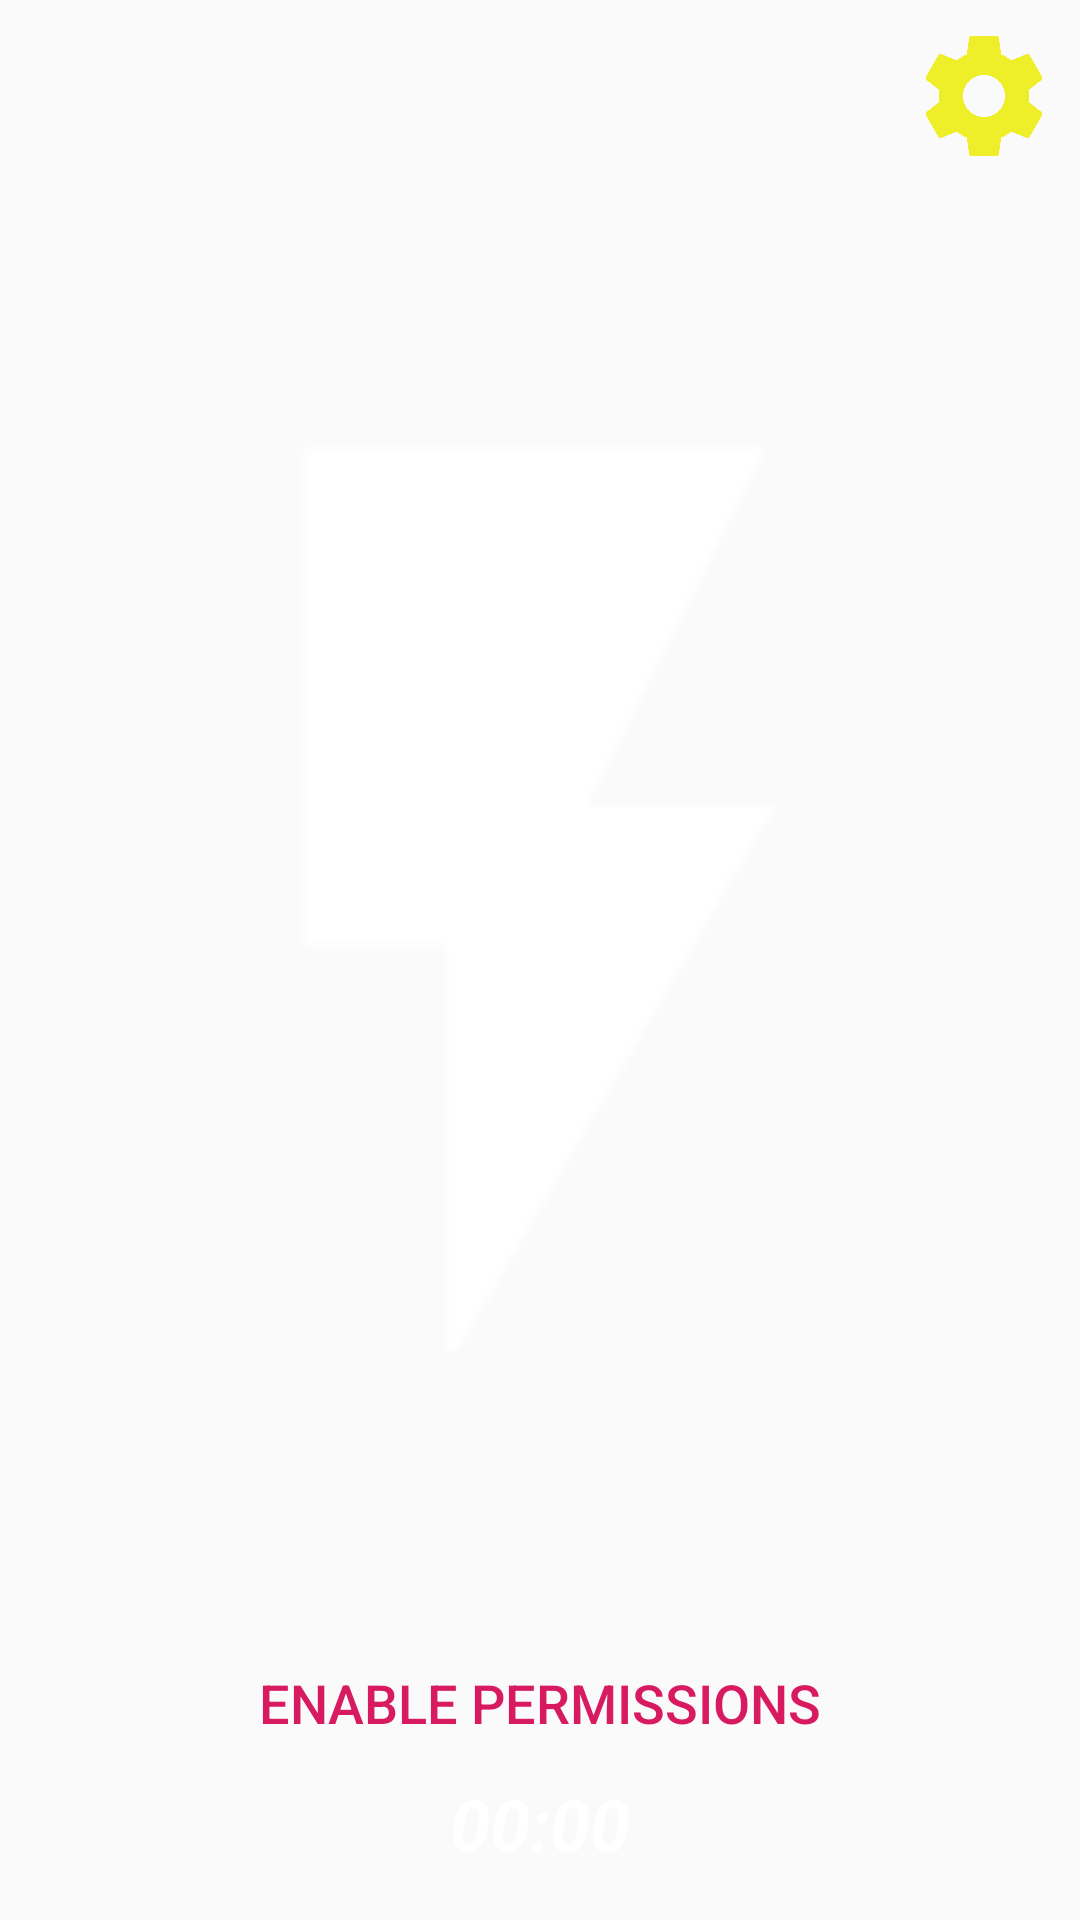

Produce the Android XML layout that renders to this screen, including the resource entries it uses.
<!-- AndroidManifest.xml: application theme AppTheme -->
<!-- res/layout/fragment_initial.xml -->
<?xml version="1.0" encoding="utf-8"?>
<androidx.constraintlayout.widget.ConstraintLayout
        xmlns:android="http://schemas.android.com/apk/res/android"
        xmlns:tools="http://schemas.android.com/tools"
        xmlns:app="http://schemas.android.com/apk/res-auto"
        android:layout_width="match_parent"
        android:layout_height="match_parent"
        tools:context=".ui.initialfragment.InitialFragment" android:id="@+id/activity_main_layout">

    <ImageView
            android:id="@+id/activity_main_switch_image"
            android:layout_width="0dp"
            android:src="@mipmap/ic_flash_off"
            android:layout_height="0dp"
            app:layout_constraintBottom_toTopOf="@+id/activity_main_switch_button"
            app:layout_constraintEnd_toEndOf="parent" android:layout_marginEnd="8dp"
            app:layout_constraintStart_toStartOf="parent" android:layout_marginStart="8dp"
            app:layout_constraintTop_toBottomOf="@+id/activity_main_settings_image"/>
    <Button
            android:id="@+id/activity_main_switch_button"
            android:layout_width="wrap_content"
            android:layout_height="wrap_content"
            android:text="ENABLE PERMISSIONS"
            app:layout_constraintStart_toStartOf="parent"
            android:layout_marginStart="8dp" app:layout_constraintEnd_toEndOf="parent" android:layout_marginEnd="8dp"
            android:textSize="18sp"
            style="@style/Widget.AppCompat.Button.Borderless.Colored" android:textAllCaps="false"
            app:layout_constraintHorizontal_bias="0.5"
            app:layout_constraintTop_toBottomOf="@+id/activity_main_switch_image"
            app:layout_constraintBottom_toTopOf="@+id/activity_main_timer_text"
            android:textColor="@color/colorRed"/>
    <TextView
            android:text="00:00"
            android:layout_width="wrap_content"
            android:layout_height="wrap_content"
            android:id="@+id/activity_main_timer_text"
            android:textAllCaps="true"
            android:textStyle="bold|italic" android:textSize="24sp" android:textColor="@color/colorWhite"
            android:layout_marginBottom="16dp"
            app:layout_constraintBottom_toBottomOf="parent" android:layout_marginStart="8dp"
            app:layout_constraintStart_toStartOf="parent" android:layout_marginEnd="8dp"
            app:layout_constraintEnd_toEndOf="parent"/>
    <ImageView
            android:layout_width="wrap_content"
            android:layout_height="wrap_content" app:srcCompat="@drawable/ic_settings_accent"
            android:id="@+id/activity_main_settings_image" app:layout_constraintEnd_toEndOf="parent"
            android:layout_marginEnd="8dp" android:layout_marginTop="8dp" app:layout_constraintTop_toTopOf="parent"/>


</androidx.constraintlayout.widget.ConstraintLayout>
<!-- resources referenced by this layout -->
<resources>
  <color name="colorRed">#D81B60</color>
  <color name="colorWhite">#FFFFFF</color>
  <!-- drawable ic_settings_accent (drawable) -->
  <vector android:height="48dp" android:tint="@color/colorAccent"
      android:viewportHeight="24.0" android:viewportWidth="24.0"
      android:width="48dp" xmlns:android="http://schemas.android.com/apk/res/android">
      <path android:fillColor="#FF000000" android:pathData="M19.43,12.98c0.04,-0.32 0.07,-0.64 0.07,-0.98s-0.03,-0.66 -0.07,-0.98l2.11,-1.65c0.19,-0.15 0.24,-0.42 0.12,-0.64l-2,-3.46c-0.12,-0.22 -0.39,-0.3 -0.61,-0.22l-2.49,1c-0.52,-0.4 -1.08,-0.73 -1.69,-0.98l-0.38,-2.65C14.46,2.18 14.25,2 14,2h-4c-0.25,0 -0.46,0.18 -0.49,0.42l-0.38,2.65c-0.61,0.25 -1.17,0.59 -1.69,0.98l-2.49,-1c-0.23,-0.09 -0.49,0 -0.61,0.22l-2,3.46c-0.13,0.22 -0.07,0.49 0.12,0.64l2.11,1.65c-0.04,0.32 -0.07,0.65 -0.07,0.98s0.03,0.66 0.07,0.98l-2.11,1.65c-0.19,0.15 -0.24,0.42 -0.12,0.64l2,3.46c0.12,0.22 0.39,0.3 0.61,0.22l2.49,-1c0.52,0.4 1.08,0.73 1.69,0.98l0.38,2.65c0.03,0.24 0.24,0.42 0.49,0.42h4c0.25,0 0.46,-0.18 0.49,-0.42l0.38,-2.65c0.61,-0.25 1.17,-0.59 1.69,-0.98l2.49,1c0.23,0.09 0.49,0 0.61,-0.22l2,-3.46c0.12,-0.22 0.07,-0.49 -0.12,-0.64l-2.11,-1.65zM12,15.5c-1.93,0 -3.5,-1.57 -3.5,-3.5s1.57,-3.5 3.5,-3.5 3.5,1.57 3.5,3.5 -1.57,3.5 -3.5,3.5z"/>
  </vector>
  <!-- mipmap ic_flash_off: png bitmap (mipmap-hdpi, 499 bytes) -->
  <style name="AppTheme" parent="Theme.AppCompat.DayNight.NoActionBar">
          
          <item name="colorPrimary">@color/colorPrimary</item>
          <item name="colorPrimaryDark">@color/colorPrimaryDark</item>
          <item name="colorAccent">@color/colorAccent</item>
          <item name="android:statusBarColor">@android:color/transparent</item>
  
      </style>
  <color name="colorAccent">#EEEF29</color>
  <color name="colorPrimary">#008577</color>
  <color name="colorPrimaryDark">#00574B</color>
</resources>
